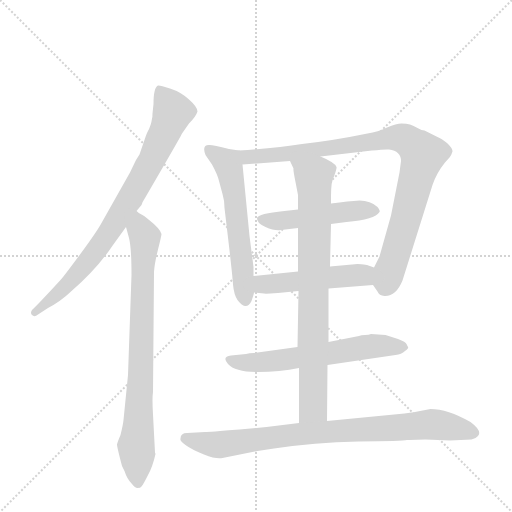
t = 0.00 s
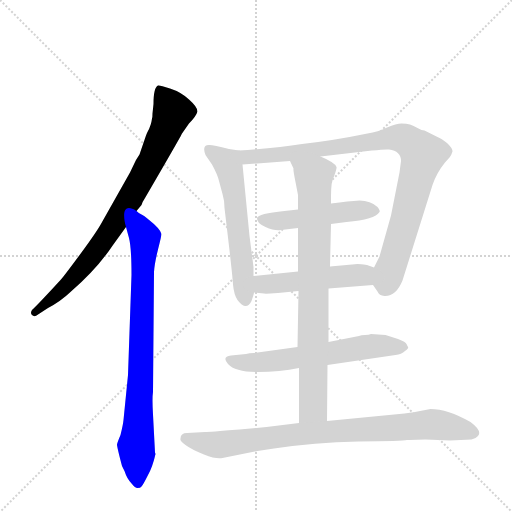
t = 1.49 s
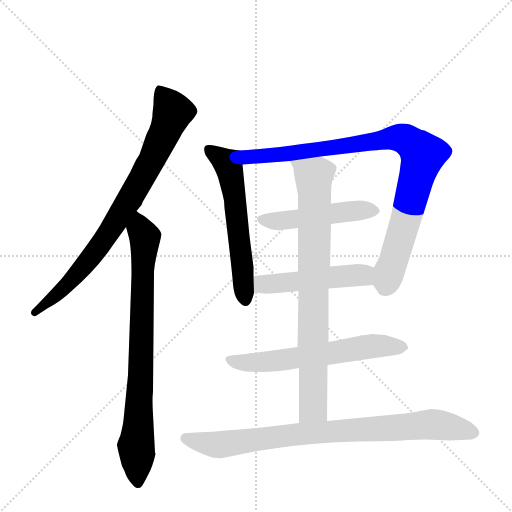
t = 2.98 s
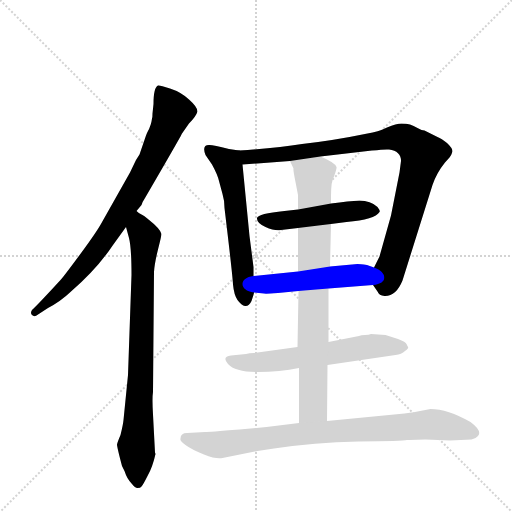
t = 4.46 s
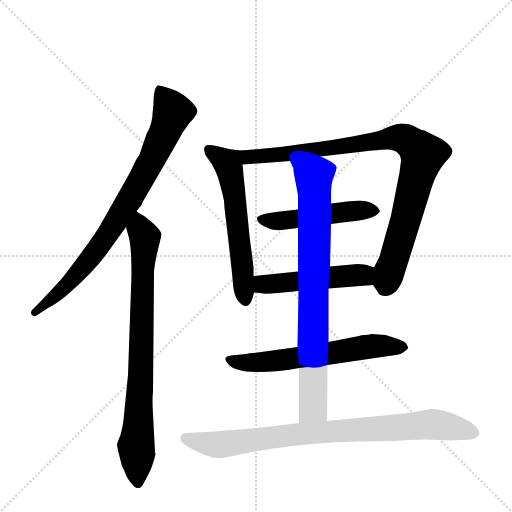
t = 5.95 s
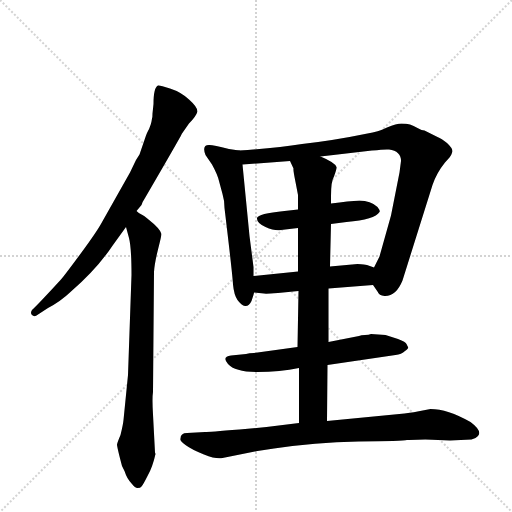
t = 7.44 s

The animated SVG that drew these frames (rendered in a browser with its animation timeline set to each time). Animation: 9 CSS @keyframes rules; one cycle of 7.44 s.

<svg version="1.1" viewBox="0 0 1024 1024" xmlns="http://www.w3.org/2000/svg">
  <g stroke="lightgray" stroke-dasharray="1,1" stroke-width="1" transform="scale(4, 4)">
    <line x1="0" y1="0" x2="256" y2="256"></line>
    <line x1="256" y1="0" x2="0" y2="256"></line>
    <line x1="128" y1="0" x2="128" y2="256"></line>
    <line x1="0" y1="128" x2="256" y2="128"></line>
  </g>
  <g transform="scale(1, -1) translate(0, -860)">
    <style type="text/css">
      
        @keyframes keyframes0 {
          from {
            stroke: blue;
            stroke-dashoffset: 801;
            stroke-width: 128;
          }
          72% {
            animation-timing-function: step-end;
            stroke: blue;
            stroke-dashoffset: 0;
            stroke-width: 128;
          }
          to {
            stroke: black;
            stroke-width: 1024;
          }
        }
        #make-me-a-hanzi-animation-0 {
          animation: keyframes0 0.90185546875s both;
          animation-delay: 0s;
          animation-timing-function: linear;
        }
      
        @keyframes keyframes1 {
          from {
            stroke: blue;
            stroke-dashoffset: 792;
            stroke-width: 128;
          }
          72% {
            animation-timing-function: step-end;
            stroke: blue;
            stroke-dashoffset: 0;
            stroke-width: 128;
          }
          to {
            stroke: black;
            stroke-width: 1024;
          }
        }
        #make-me-a-hanzi-animation-1 {
          animation: keyframes1 0.89453125s both;
          animation-delay: 0.90185546875s;
          animation-timing-function: linear;
        }
      
        @keyframes keyframes2 {
          from {
            stroke: blue;
            stroke-dashoffset: 578;
            stroke-width: 128;
          }
          65% {
            animation-timing-function: step-end;
            stroke: blue;
            stroke-dashoffset: 0;
            stroke-width: 128;
          }
          to {
            stroke: black;
            stroke-width: 1024;
          }
        }
        #make-me-a-hanzi-animation-2 {
          animation: keyframes2 0.7203776041666666s both;
          animation-delay: 1.79638671875s;
          animation-timing-function: linear;
        }
      
        @keyframes keyframes3 {
          from {
            stroke: blue;
            stroke-dashoffset: 910;
            stroke-width: 128;
          }
          75% {
            animation-timing-function: step-end;
            stroke: blue;
            stroke-dashoffset: 0;
            stroke-width: 128;
          }
          to {
            stroke: black;
            stroke-width: 1024;
          }
        }
        #make-me-a-hanzi-animation-3 {
          animation: keyframes3 0.9905598958333334s both;
          animation-delay: 2.5167643229166665s;
          animation-timing-function: linear;
        }
      
        @keyframes keyframes4 {
          from {
            stroke: blue;
            stroke-dashoffset: 488;
            stroke-width: 128;
          }
          61% {
            animation-timing-function: step-end;
            stroke: blue;
            stroke-dashoffset: 0;
            stroke-width: 128;
          }
          to {
            stroke: black;
            stroke-width: 1024;
          }
        }
        #make-me-a-hanzi-animation-4 {
          animation: keyframes4 0.6471354166666666s both;
          animation-delay: 3.50732421875s;
          animation-timing-function: linear;
        }
      
        @keyframes keyframes5 {
          from {
            stroke: blue;
            stroke-dashoffset: 492;
            stroke-width: 128;
          }
          62% {
            animation-timing-function: step-end;
            stroke: blue;
            stroke-dashoffset: 0;
            stroke-width: 128;
          }
          to {
            stroke: black;
            stroke-width: 1024;
          }
        }
        #make-me-a-hanzi-animation-5 {
          animation: keyframes5 0.650390625s both;
          animation-delay: 4.154459635416667s;
          animation-timing-function: linear;
        }
      
        @keyframes keyframes6 {
          from {
            stroke: blue;
            stroke-dashoffset: 608;
            stroke-width: 128;
          }
          66% {
            animation-timing-function: step-end;
            stroke: blue;
            stroke-dashoffset: 0;
            stroke-width: 128;
          }
          to {
            stroke: black;
            stroke-width: 1024;
          }
        }
        #make-me-a-hanzi-animation-6 {
          animation: keyframes6 0.7447916666666666s both;
          animation-delay: 4.804850260416667s;
          animation-timing-function: linear;
        }
      
        @keyframes keyframes7 {
          from {
            stroke: blue;
            stroke-dashoffset: 799;
            stroke-width: 128;
          }
          72% {
            animation-timing-function: step-end;
            stroke: blue;
            stroke-dashoffset: 0;
            stroke-width: 128;
          }
          to {
            stroke: black;
            stroke-width: 1024;
          }
        }
        #make-me-a-hanzi-animation-7 {
          animation: keyframes7 0.9002278645833334s both;
          animation-delay: 5.549641927083334s;
          animation-timing-function: linear;
        }
      
        @keyframes keyframes8 {
          from {
            stroke: blue;
            stroke-dashoffset: 833;
            stroke-width: 128;
          }
          73% {
            animation-timing-function: step-end;
            stroke: blue;
            stroke-dashoffset: 0;
            stroke-width: 128;
          }
          to {
            stroke: black;
            stroke-width: 1024;
          }
        }
        #make-me-a-hanzi-animation-8 {
          animation: keyframes8 0.9278971354166666s both;
          animation-delay: 6.449869791666667s;
          animation-timing-function: linear;
        }
      
    </style>
    
      <path d="M 273 438 L 283 450 Q 284 455 290 464 L 326 526 Q 363 590 364 593 L 378 613 Q 392 627 395 637 Q 395 646 378 661 Q 362 676 340 683 Q 319 690 316 689 Q 307 685 307 652 L 305 633 Q 305 625 304 623 L 303 617 Q 302 612 300 607 Q 298 601 296 598 Q 294 595 292 589 L 279 551 L 272 540 L 260 515 L 203 414 Q 194 397 160 351 Q 126 305 121 300 Q 76 251 64 240 Q 60 234 64 230 Q 68 226 73 229 L 96 244 Q 121 257 142 277 Q 194 322 226 370 L 252 406 L 273 438 Z" fill="lightgray"></path>
    
      <path d="M 264 -108 Q 270 -116 275 -116 Q 281 -116 283 -113 Q 286 -110 295 -92 Q 305 -75 311 -48 L 310 -45 L 306 31 Q 304 64 306 76 L 308 316 Q 309 333 316 361 Q 323 389 323 392 Q 320 403 297 421 Q 288 429 283 431 Q 279 432 273 438 C 248 454 244 435 252 406 L 258 384 Q 263 365 263 310 L 256 110 L 247 20 Q 246 10 241 -10 Q 235 -24 234 -29 Q 234 -34 244 -72 L 249 -82 Q 254 -98 264 -108 Z" fill="lightgray"></path>
    
      <path d="M 507 308 L 507 326 L 499 388 L 485 531 C 482 558 482 558 478 559 L 458 562 Q 427 570 419 570 Q 403 571 411 550 L 424 531 Q 435 511 438 498 L 445 472 Q 449 459 449 444 Q 465 311 466 291 Q 468 270 475 260 Q 483 249 490 248 Q 498 247 503 258 Q 508 273 508 275 L 507 308 Z" fill="lightgray"></path>
    
      <path d="M 485 531 L 580 538 L 641 547 L 744 559 Q 772 562 778 561 Q 802 558 802 538 L 799 515 L 782 429 L 759 347 L 748 325 C 737 303 737 303 746 290 L 755 277 Q 758 269 769 268 Q 792 267 805 299 L 865 490 Q 873 514 890 535 L 899 545 Q 903 550 905 557 Q 905 564 894 574 Q 883 583 875 586 L 849 599 Q 844 599 835 604 Q 827 609 820 611 Q 813 613 803 613 Q 793 613 774 605 Q 756 596 735 593 Q 667 579 604 572 Q 554 564 478 559 C 448 557 455 529 485 531 Z" fill="lightgray"></path>
    
      <path d="M 562 400 L 596 404 L 662 412 L 693 416 Q 750 421 759 436 Q 761 438 755 446 Q 741 459 719 459 Q 698 458 662 453 L 596 441 L 569 438 Q 516 433 514 424 Q 513 414 531 406 Q 549 398 562 400 Z" fill="lightgray"></path>
    
      <path d="M 596 317 L 507 308 C 477 305 478 278 508 275 L 528 273 Q 530 272 556 274 L 597 278 L 657 283 L 746 290 C 776 292 776 315 748 325 L 734 330 Q 720 332 715 332 L 660 327 L 596 317 Z" fill="lightgray"></path>
    
      <path d="M 595 166 L 508 154 Q 498 154 492 152 L 462 149 Q 443 147 456 132 Q 470 116 515 116 Q 560 116 598 124 L 655 130 L 791 150 Q 803 151 810 158 Q 818 164 816 166 L 813 172 Q 812 176 796 182 L 771 190 L 742 192 Q 738 190 730 190 Q 722 190 718 188 L 657 176 L 595 166 Z" fill="lightgray"></path>
    
      <path d="M 596 404 L 596 317 L 597 278 L 595 166 L 598 124 L 598 14 C 598 -16 654 -12 654 18 L 655 130 L 657 176 L 657 283 L 660 327 L 662 412 L 662 453 L 662 468 Q 662 498 668 507 Q 674 524 673 526 Q 670 535 641 547 C 614 560 569 566 580 538 L 587 523 Q 586 521 591 496 L 596 470 L 596 441 L 596 404 Z" fill="lightgray"></path>
    
      <path d="M 598 14 L 533 6 L 479 1 Q 417 -4 410 -4 L 374 -6 Q 361 -6 361 -17 Q 359 -22 371 -30 Q 383 -39 408 -49 Q 433 -59 445 -56 L 515 -42 L 548 -37 Q 628 -25 717 -23 Q 806 -22 814 -20 L 818 -20 Q 854 -18 876 -20 L 900 -21 L 943 -19 Q 952 -17 956 -12 Q 965 -2 941 16 Q 895 42 861 42 L 835 37 Q 833 36 809 33 L 654 18 L 598 14 Z" fill="lightgray"></path>
    
    
      <clipPath id="make-me-a-hanzi-clip-0">
        <path d="M 273 438 L 283 450 Q 284 455 290 464 L 326 526 Q 363 590 364 593 L 378 613 Q 392 627 395 637 Q 395 646 378 661 Q 362 676 340 683 Q 319 690 316 689 Q 307 685 307 652 L 305 633 Q 305 625 304 623 L 303 617 Q 302 612 300 607 Q 298 601 296 598 Q 294 595 292 589 L 279 551 L 272 540 L 260 515 L 203 414 Q 194 397 160 351 Q 126 305 121 300 Q 76 251 64 240 Q 60 234 64 230 Q 68 226 73 229 L 96 244 Q 121 257 142 277 Q 194 322 226 370 L 252 406 L 273 438 Z"></path>
      </clipPath>
      <path clip-path="url(#make-me-a-hanzi-clip-0)" d="M 319 682 L 342 643 L 343 630 L 308 548 L 264 468 L 179 342 L 135 291 L 69 235" fill="none" id="make-me-a-hanzi-animation-0" stroke-dasharray="673 1346" stroke-linecap="round"></path>
    
      <clipPath id="make-me-a-hanzi-clip-1">
        <path d="M 264 -108 Q 270 -116 275 -116 Q 281 -116 283 -113 Q 286 -110 295 -92 Q 305 -75 311 -48 L 310 -45 L 306 31 Q 304 64 306 76 L 308 316 Q 309 333 316 361 Q 323 389 323 392 Q 320 403 297 421 Q 288 429 283 431 Q 279 432 273 438 C 248 454 244 435 252 406 L 258 384 Q 263 365 263 310 L 256 110 L 247 20 Q 246 10 241 -10 Q 235 -24 234 -29 Q 234 -34 244 -72 L 249 -82 Q 254 -98 264 -108 Z"></path>
      </clipPath>
      <path clip-path="url(#make-me-a-hanzi-clip-1)" d="M 274 429 L 291 379 L 272 -29 L 275 -104" fill="none" id="make-me-a-hanzi-animation-1" stroke-dasharray="664 1328" stroke-linecap="round"></path>
    
      <clipPath id="make-me-a-hanzi-clip-2">
        <path d="M 507 308 L 507 326 L 499 388 L 485 531 C 482 558 482 558 478 559 L 458 562 Q 427 570 419 570 Q 403 571 411 550 L 424 531 Q 435 511 438 498 L 445 472 Q 449 459 449 444 Q 465 311 466 291 Q 468 270 475 260 Q 483 249 490 248 Q 498 247 503 258 Q 508 273 508 275 L 507 308 Z"></path>
      </clipPath>
      <path clip-path="url(#make-me-a-hanzi-clip-2)" d="M 418 559 L 456 531 L 463 505 L 491 259" fill="none" id="make-me-a-hanzi-animation-2" stroke-dasharray="450 900" stroke-linecap="round"></path>
    
      <clipPath id="make-me-a-hanzi-clip-3">
        <path d="M 485 531 L 580 538 L 641 547 L 744 559 Q 772 562 778 561 Q 802 558 802 538 L 799 515 L 782 429 L 759 347 L 748 325 C 737 303 737 303 746 290 L 755 277 Q 758 269 769 268 Q 792 267 805 299 L 865 490 Q 873 514 890 535 L 899 545 Q 903 550 905 557 Q 905 564 894 574 Q 883 583 875 586 L 849 599 Q 844 599 835 604 Q 827 609 820 611 Q 813 613 803 613 Q 793 613 774 605 Q 756 596 735 593 Q 667 579 604 572 Q 554 564 478 559 C 448 557 455 529 485 531 Z"></path>
      </clipPath>
      <path clip-path="url(#make-me-a-hanzi-clip-3)" d="M 488 554 L 496 546 L 557 551 L 792 584 L 806 583 L 830 568 L 845 551 L 844 540 L 769 283" fill="none" id="make-me-a-hanzi-animation-3" stroke-dasharray="782 1564" stroke-linecap="round"></path>
    
      <clipPath id="make-me-a-hanzi-clip-4">
        <path d="M 562 400 L 596 404 L 662 412 L 693 416 Q 750 421 759 436 Q 761 438 755 446 Q 741 459 719 459 Q 698 458 662 453 L 596 441 L 569 438 Q 516 433 514 424 Q 513 414 531 406 Q 549 398 562 400 Z"></path>
      </clipPath>
      <path clip-path="url(#make-me-a-hanzi-clip-4)" d="M 521 421 L 556 418 L 689 437 L 751 439" fill="none" id="make-me-a-hanzi-animation-4" stroke-dasharray="360 720" stroke-linecap="round"></path>
    
      <clipPath id="make-me-a-hanzi-clip-5">
        <path d="M 596 317 L 507 308 C 477 305 478 278 508 275 L 528 273 Q 530 272 556 274 L 597 278 L 657 283 L 746 290 C 776 292 776 315 748 325 L 734 330 Q 720 332 715 332 L 660 327 L 596 317 Z"></path>
      </clipPath>
      <path clip-path="url(#make-me-a-hanzi-clip-5)" d="M 515 303 L 524 292 L 545 292 L 726 310 L 738 296" fill="none" id="make-me-a-hanzi-animation-5" stroke-dasharray="364 728" stroke-linecap="round"></path>
    
      <clipPath id="make-me-a-hanzi-clip-6">
        <path d="M 595 166 L 508 154 Q 498 154 492 152 L 462 149 Q 443 147 456 132 Q 470 116 515 116 Q 560 116 598 124 L 655 130 L 791 150 Q 803 151 810 158 Q 818 164 816 166 L 813 172 Q 812 176 796 182 L 771 190 L 742 192 Q 738 190 730 190 Q 722 190 718 188 L 657 176 L 595 166 Z"></path>
      </clipPath>
      <path clip-path="url(#make-me-a-hanzi-clip-6)" d="M 459 140 L 522 135 L 728 166 L 808 166" fill="none" id="make-me-a-hanzi-animation-6" stroke-dasharray="480 960" stroke-linecap="round"></path>
    
      <clipPath id="make-me-a-hanzi-clip-7">
        <path d="M 596 404 L 596 317 L 597 278 L 595 166 L 598 124 L 598 14 C 598 -16 654 -12 654 18 L 655 130 L 657 176 L 657 283 L 660 327 L 662 412 L 662 453 L 662 468 Q 662 498 668 507 Q 674 524 673 526 Q 670 535 641 547 C 614 560 569 566 580 538 L 587 523 Q 586 521 591 496 L 596 470 L 596 441 L 596 404 Z"></path>
      </clipPath>
      <path clip-path="url(#make-me-a-hanzi-clip-7)" d="M 588 537 L 627 507 L 629 478 L 626 44 L 604 22" fill="none" id="make-me-a-hanzi-animation-7" stroke-dasharray="671 1342" stroke-linecap="round"></path>
    
      <clipPath id="make-me-a-hanzi-clip-8">
        <path d="M 598 14 L 533 6 L 479 1 Q 417 -4 410 -4 L 374 -6 Q 361 -6 361 -17 Q 359 -22 371 -30 Q 383 -39 408 -49 Q 433 -59 445 -56 L 515 -42 L 548 -37 Q 628 -25 717 -23 Q 806 -22 814 -20 L 818 -20 Q 854 -18 876 -20 L 900 -21 L 943 -19 Q 952 -17 956 -12 Q 965 -2 941 16 Q 895 42 861 42 L 835 37 Q 833 36 809 33 L 654 18 L 598 14 Z"></path>
      </clipPath>
      <path clip-path="url(#make-me-a-hanzi-clip-8)" d="M 372 -16 L 439 -29 L 594 -8 L 858 11 L 944 -5" fill="none" id="make-me-a-hanzi-animation-8" stroke-dasharray="705 1410" stroke-linecap="round"></path>
    
  </g>
</svg>
